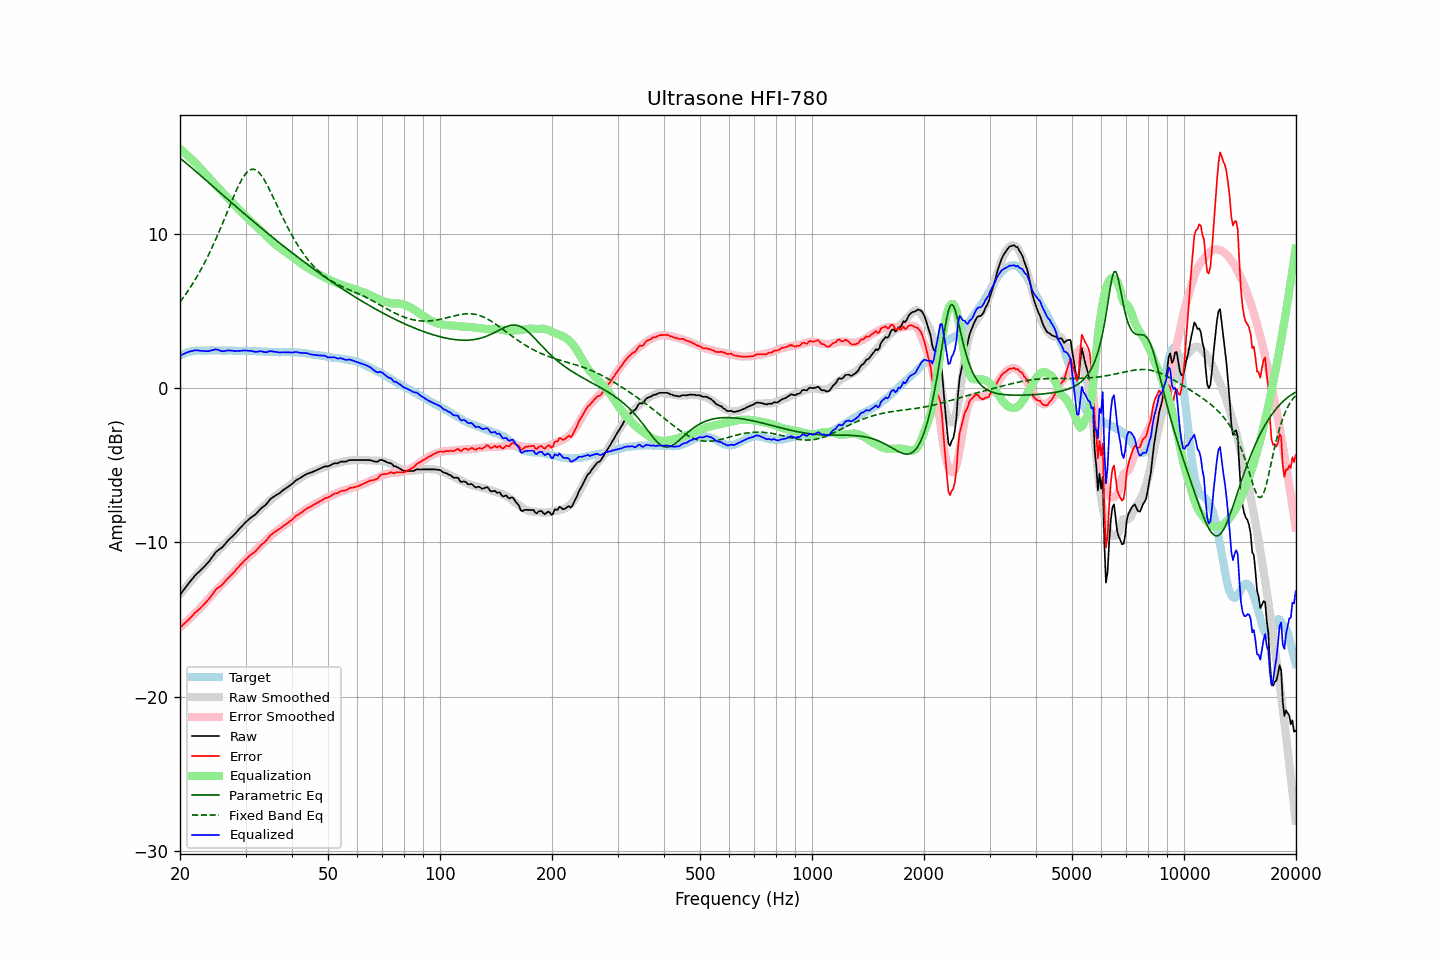

The data file committed next to this chart (first rows):
frequency, raw, error, smoothed, error_smoothed, equalization, parametric_eq, fixed_band_eq, equalized_raw, equalized_smoothed, target
20.00, -13.41, -15.53, -13.36, -15.51, 15.51, 14.91, 5.58, 2.11, 2.15, 2.12
20.20, -13.27, -15.44, -13.24, -15.42, 15.42, 14.83, 5.72, 2.15, 2.19, 2.17
20.40, -13.13, -15.35, -13.11, -15.33, 15.33, 14.74, 5.86, 2.20, 2.22, 2.22
20.61, -12.99, -15.24, -12.99, -15.24, 15.24, 14.65, 6.00, 2.25, 2.25, 2.25
20.81, -12.85, -15.14, -12.86, -15.14, 15.14, 14.57, 6.15, 2.30, 2.28, 2.30
21.02, -12.71, -15.04, -12.74, -15.05, 15.05, 14.48, 6.30, 2.34, 2.31, 2.34
21.23, -12.58, -14.93, -12.61, -14.95, 14.95, 14.39, 6.46, 2.37, 2.33, 2.36
21.44, -12.46, -14.83, -12.49, -14.85, 14.85, 14.30, 6.62, 2.39, 2.36, 2.38
21.66, -12.33, -14.72, -12.37, -14.75, 14.75, 14.21, 6.79, 2.42, 2.38, 2.39
21.87, -12.20, -14.60, -12.25, -14.64, 14.64, 14.13, 6.95, 2.45, 2.39, 2.40
22.09, -12.09, -14.51, -12.13, -14.54, 14.54, 14.04, 7.13, 2.45, 2.41, 2.42
22.31, -11.99, -14.42, -12.01, -14.43, 14.43, 13.95, 7.31, 2.45, 2.42, 2.43
22.54, -11.90, -14.33, -11.90, -14.33, 14.33, 13.86, 7.49, 2.43, 2.43, 2.43
22.76, -11.80, -14.23, -11.78, -14.22, 14.22, 13.76, 7.68, 2.42, 2.43, 2.43
22.99, -11.70, -14.12, -11.67, -14.10, 14.10, 13.67, 7.87, 2.40, 2.43, 2.42
23.22, -11.59, -14.01, -11.55, -13.99, 13.99, 13.58, 8.07, 2.40, 2.43, 2.42
23.45, -11.48, -13.90, -11.44, -13.87, 13.87, 13.49, 8.27, 2.39, 2.44, 2.42
23.69, -11.36, -13.79, -11.32, -13.76, 13.76, 13.40, 8.48, 2.40, 2.44, 2.43
23.92, -11.25, -13.67, -11.21, -13.64, 13.64, 13.31, 8.69, 2.40, 2.44, 2.43
24.16, -11.11, -13.54, -11.09, -13.53, 13.53, 13.22, 8.91, 2.42, 2.43, 2.44
24.40, -10.96, -13.40, -10.98, -13.41, 13.41, 13.13, 9.13, 2.46, 2.43, 2.45
24.65, -10.82, -13.26, -10.86, -13.30, 13.30, 13.03, 9.36, 2.48, 2.43, 2.44
24.89, -10.67, -13.10, -10.75, -13.18, 13.18, 12.94, 9.59, 2.51, 2.43, 2.43
25.14, -10.57, -13.00, -10.63, -13.07, 13.07, 12.85, 9.82, 2.50, 2.44, 2.43
25.39, -10.49, -12.93, -10.52, -12.95, 12.95, 12.76, 10.06, 2.47, 2.44, 2.44
25.65, -10.42, -12.86, -10.41, -12.84, 12.84, 12.67, 10.31, 2.43, 2.44, 2.44
25.91, -10.35, -12.78, -10.30, -12.74, 12.74, 12.58, 10.56, 2.39, 2.44, 2.43
26.16, -10.24, -12.67, -10.19, -12.63, 12.63, 12.48, 10.81, 2.39, 2.44, 2.43
26.43, -10.12, -12.55, -10.09, -12.52, 12.52, 12.39, 11.06, 2.40, 2.43, 2.43
26.69, -9.99, -12.41, -9.99, -12.42, 12.42, 12.30, 11.32, 2.43, 2.43, 2.43
26.96, -9.87, -12.30, -9.89, -12.31, 12.31, 12.21, 11.57, 2.44, 2.43, 2.44
27.23, -9.77, -12.20, -9.78, -12.21, 12.21, 12.12, 11.83, 2.44, 2.43, 2.43
27.50, -9.67, -12.10, -9.68, -12.10, 12.10, 12.03, 12.08, 2.43, 2.42, 2.43
27.77, -9.58, -12.00, -9.57, -11.99, 11.99, 11.94, 12.33, 2.41, 2.42, 2.42
28.05, -9.48, -11.90, -9.46, -11.87, 11.87, 11.85, 12.57, 2.40, 2.42, 2.42
28.33, -9.36, -11.77, -9.34, -11.76, 11.76, 11.76, 12.81, 2.40, 2.42, 2.41
28.62, -9.24, -11.65, -9.22, -11.64, 11.64, 11.67, 13.03, 2.40, 2.42, 2.41
28.90, -9.12, -11.53, -9.12, -11.53, 11.53, 11.58, 13.24, 2.41, 2.42, 2.41
29.19, -9.01, -11.41, -9.01, -11.42, 11.42, 11.49, 13.44, 2.42, 2.41, 2.40
29.48, -8.90, -11.32, -8.91, -11.32, 11.32, 11.40, 13.62, 2.42, 2.41, 2.42
29.78, -8.78, -11.19, -8.81, -11.22, 11.22, 11.31, 13.78, 2.44, 2.41, 2.41
30.08, -8.68, -11.10, -8.71, -11.12, 11.12, 11.22, 13.92, 2.44, 2.41, 2.42
30.38, -8.59, -10.99, -8.61, -11.01, 11.01, 11.13, 14.03, 2.42, 2.40, 2.40
30.68, -8.50, -10.90, -8.51, -10.91, 10.91, 11.04, 14.11, 2.42, 2.40, 2.40
30.99, -8.40, -10.80, -8.42, -10.82, 10.82, 10.95, 14.16, 2.42, 2.40, 2.40
31.30, -8.33, -10.73, -8.33, -10.72, 10.72, 10.86, 14.19, 2.40, 2.40, 2.40
31.61, -8.26, -10.65, -8.24, -10.63, 10.63, 10.77, 14.18, 2.37, 2.40, 2.40
31.93, -8.19, -10.58, -8.14, -10.53, 10.53, 10.69, 14.14, 2.34, 2.39, 2.39
32.24, -8.08, -10.46, -8.05, -10.43, 10.43, 10.60, 14.08, 2.36, 2.39, 2.38
32.57, -7.96, -10.35, -7.95, -10.33, 10.33, 10.51, 13.99, 2.37, 2.38, 2.39
32.89, -7.84, -10.22, -7.85, -10.23, 10.23, 10.42, 13.87, 2.39, 2.38, 2.38
33.22, -7.75, -10.12, -7.76, -10.13, 10.13, 10.34, 13.73, 2.38, 2.37, 2.37
33.55, -7.68, -10.05, -7.66, -10.02, 10.02, 10.25, 13.57, 2.35, 2.37, 2.37
33.89, -7.60, -9.95, -7.56, -9.92, 9.92, 10.16, 13.40, 2.32, 2.36, 2.35
34.23, -7.49, -9.85, -7.47, -9.82, 9.82, 10.08, 13.21, 2.33, 2.36, 2.36
34.57, -7.36, -9.71, -7.37, -9.72, 9.72, 9.99, 13.01, 2.36, 2.35, 2.35
34.92, -7.22, -9.56, -7.27, -9.62, 9.62, 9.91, 12.80, 2.40, 2.35, 2.34
35.27, -7.14, -9.48, -7.18, -9.53, 9.53, 9.82, 12.58, 2.39, 2.34, 2.34
35.62, -7.07, -9.41, -7.10, -9.43, 9.43, 9.74, 12.36, 2.37, 2.34, 2.34
35.97, -7.00, -9.33, -7.01, -9.35, 9.35, 9.65, 12.14, 2.35, 2.34, 2.33
... 635 more rows
